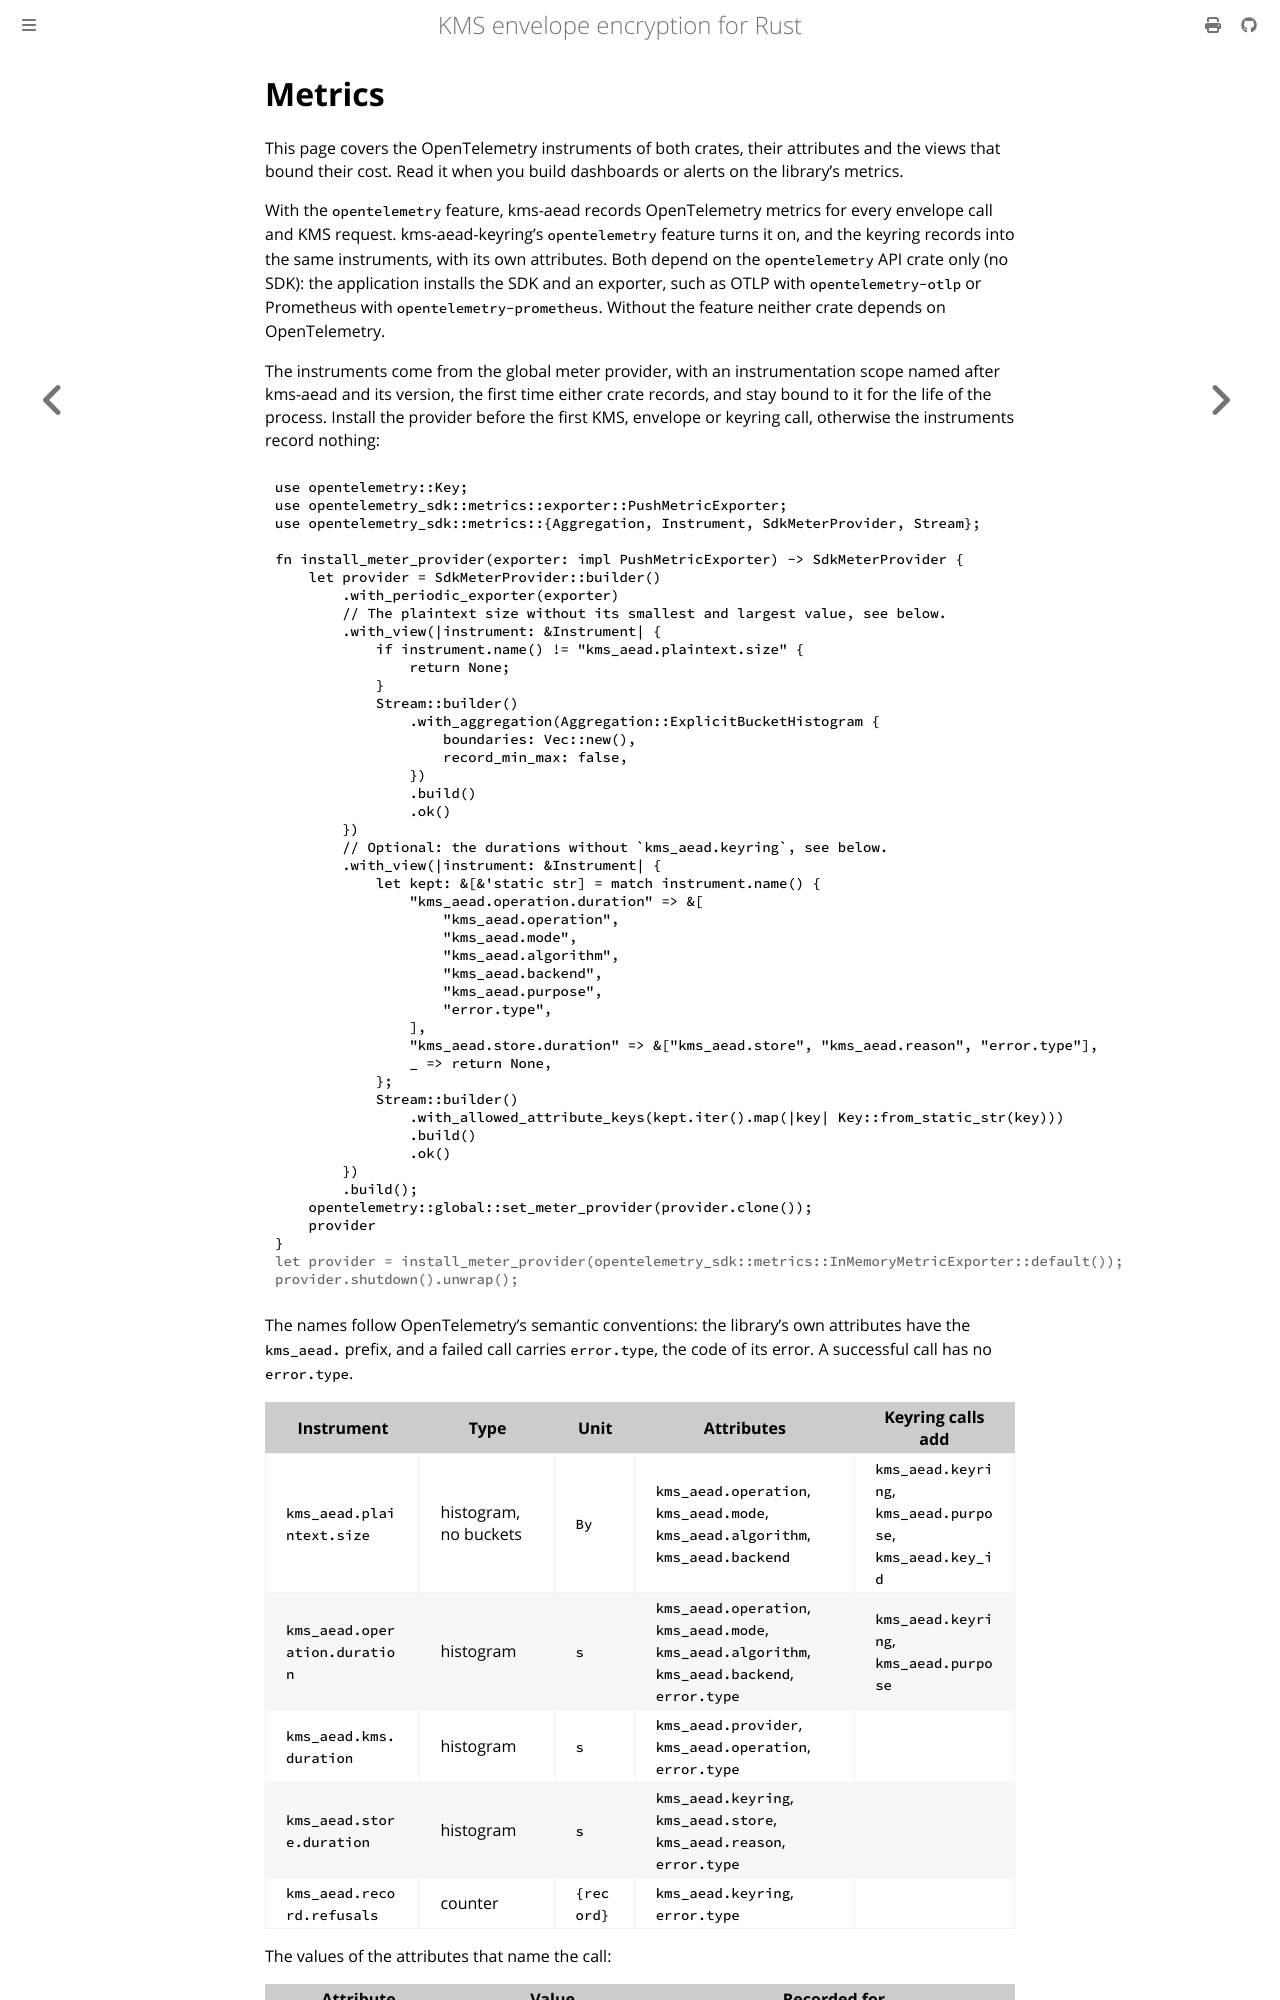

repository: abdolence/kms-aead-rs · page: observability/metrics.html · generator: mdbook

# Metrics

This page covers the OpenTelemetry instruments of both crates, their attributes and the views that
bound their cost. Read it when you build dashboards or alerts on the library's metrics.

With the `opentelemetry` feature, kms-aead records OpenTelemetry metrics for every envelope call
and KMS request. kms-aead-keyring's `opentelemetry` feature turns it on, and the keyring records
into the same instruments, with its own attributes. Both depend on the `opentelemetry` API crate
only (no SDK): the application installs the SDK and an exporter, such as OTLP with
`opentelemetry-otlp` or Prometheus with `opentelemetry-prometheus`. Without the feature neither
crate depends on OpenTelemetry.

The instruments come from the global meter provider, with an instrumentation scope named after
kms-aead and its version, the first time either crate records, and stay bound to it for the life
of the process. Install the provider before the first KMS, envelope or keyring call,
otherwise the instruments record nothing:

```rust
use opentelemetry::Key;
use opentelemetry_sdk::metrics::exporter::PushMetricExporter;
use opentelemetry_sdk::metrics::{Aggregation, Instrument, SdkMeterProvider, Stream};

fn install_meter_provider(exporter: impl PushMetricExporter) -> SdkMeterProvider {
    let provider = SdkMeterProvider::builder()
        .with_periodic_exporter(exporter)
        // The plaintext size without its smallest and largest value, see below.
        .with_view(|instrument: &Instrument| {
            if instrument.name() != "kms_aead.plaintext.size" {
                return None;
            }
            Stream::builder()
                .with_aggregation(Aggregation::ExplicitBucketHistogram {
                    boundaries: Vec::new(),
                    record_min_max: false,
                })
                .build()
                .ok()
        })
        // Optional: the durations without `kms_aead.keyring`, see below.
        .with_view(|instrument: &Instrument| {
            let kept: &[&'static str] = match instrument.name() {
                "kms_aead.operation.duration" => &[
                    "kms_aead.operation",
                    "kms_aead.mode",
                    "kms_aead.algorithm",
                    "kms_aead.backend",
                    "kms_aead.purpose",
                    "error.type",
                ],
                "kms_aead.store.duration" => &["kms_aead.store", "kms_aead.reason", "error.type"],
                _ => return None,
            };
            Stream::builder()
                .with_allowed_attribute_keys(kept.iter().map(|key| Key::from_static_str(key)))
                .build()
                .ok()
        })
        .build();
    opentelemetry::global::set_meter_provider(provider.clone());
    provider
}
# let provider = install_meter_provider(opentelemetry_sdk::metrics::InMemoryMetricExporter::default());
# provider.shutdown().unwrap();
```

The names follow OpenTelemetry's semantic conventions: the library's own attributes have the
`kms_aead.` prefix, and a failed call carries `error.type`, the code of its error. A successful
call has no `error.type`.

| Instrument | Type | Unit | Attributes | Keyring calls add |
|---|---|---|---|---|
| `kms_aead.plaintext.size` | histogram, no buckets | `By` | `kms_aead.operation`, `kms_aead.mode`, `kms_aead.algorithm`, `kms_aead.backend` | `kms_aead.keyring`, `kms_aead.purpose`, `kms_aead.key_id` |
| `kms_aead.operation.duration` | histogram | `s` | `kms_aead.operation`, `kms_aead.mode`, `kms_aead.algorithm`, `kms_aead.backend`, `error.type` | `kms_aead.keyring`, `kms_aead.purpose` |
| `kms_aead.kms.duration` | histogram | `s` | `kms_aead.provider`, `kms_aead.operation`, `error.type` | |
| `kms_aead.store.duration` | histogram | `s` | `kms_aead.keyring`, `kms_aead.store`, `kms_aead.reason`, `error.type` | |
| `kms_aead.record.refusals` | counter | `{record}` | `kms_aead.keyring`, `error.type` | |

The values of the attributes that name the call:
